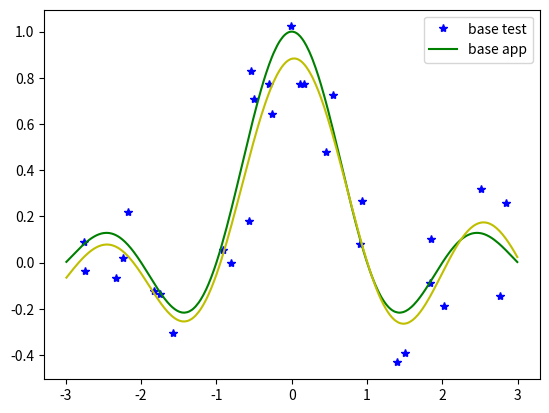

This chart was generated by the following Python code:
import numpy as np
import matplotlib.pyplot as plt
import math

def kernel(X1,X2,sigma):
	"""
		Retourne la matrice de noyau K telle que K_ij = K(X1[i], X2[j])
		avec un noyau gaussien K(x,x') = exp(-||x-x'||^2 / 2sigma^2)
	"""	

	m1 = X1.shape[0]
	m2 = X2.shape[0]
	K = np.zeros((m1,m2))
	for i in range(m1):
		for j in range(m2):
			K[i,j] = math.exp(- np.linalg.norm(X1[i] - X2[j])**2 / (2*sigma**2))
	return K

def krrapp(X,Y,Lambda,sigma):
	"""
		Retourne le vecteur beta du modèle Kernel ridge regression
		à noyau gaussien
		à partir d'une base d'apprentissage X,Y 
	"""
	
	# Matrice de noyeau k
	K = kernel(X, X, sigma)

	m = X.shape[0]
	I = np.identity(m) # I représente la matrice identité
	beta = np.linalg.solve(K + Lambda * I, Y)

	return beta
	
def krrpred(Xtest,Xapp,beta,sigma):
	""" 
		Retourne le vecteur des prédictions du modèle
		KRR à noyau gaussien de paramètres beta et sigma
	"""
 
	Ktest = kernel(Xtest, Xapp, sigma)

	# Calcul des prédictions
	ypred = Ktest.dot(beta)
	
	return ypred


def kppvreg(Xtest, Xapp, Yapp, K):
	n = Xtest.shape[0]  # nb de points de test
	m = Xapp.shape[0]   # nb de points d'apprentissage
	ypred = np.zeros(n)

	# à compléter...
			
	return ypred

#################################################
#### Programme principal ########################
#################################################

## 1) générer une base de données de 1000 points X,Y

m = 1000
X = 6 * np.random.rand(m) - 3
Y = np.sinc(X) + 0.2 * np.random.randn(m)


# 2) Créer un base d'apprentissage (Xapp, Yapp) de 30 points parmi ceux de (X,Y) et une base de test(Xtest,Ytest) avec le reste des données

indexes = np.random.permutation(m)  # permutation aléatoire des 1000 indices entre 0 et 1000 
indexes_app = indexes[:30]  # 30 premiers indices
indexes_test = indexes[30:] # le reste

# Découper le jeu de données en une base d'apprentissage et en une base de test
Xapp = X[indexes_app]
Yapp = Y[indexes_app]

Xtest = X[indexes_test]
Ytest = Y[indexes_test]

# ordronner les Xtest pour faciliter le tracé des courbes
idx = np.argsort(Xtest)
Xtest = Xtest[idx]
Ytest = Ytest[idx]

# tracer la figure

plt.figure()
# plt.plot(Xtest,Ytest,'.r')
plt.plot(Xapp,Yapp,'*b')
plt.plot(Xtest,np.sinc(Xtest) , 'g')
plt.legend(['base test', 'base app', 'f_reg(x)'] )


### Tests de la Kernel ridge regression... 



### Tests avec les Kppv...
Lambda = 0.01
Sigma = 1

beta = krrapp(Xapp, Yapp, Lambda, Sigma)
ypred = krrpred(Xtest, Xapp, beta, Sigma)

plt.plot(Xtest, ypred, 'y')



# Affichage des graphiques : 
# (à ne faire qu'en fin de programme)
plt.show() # affiche les plots et bloque en attendant la fermeture de la fenêtre